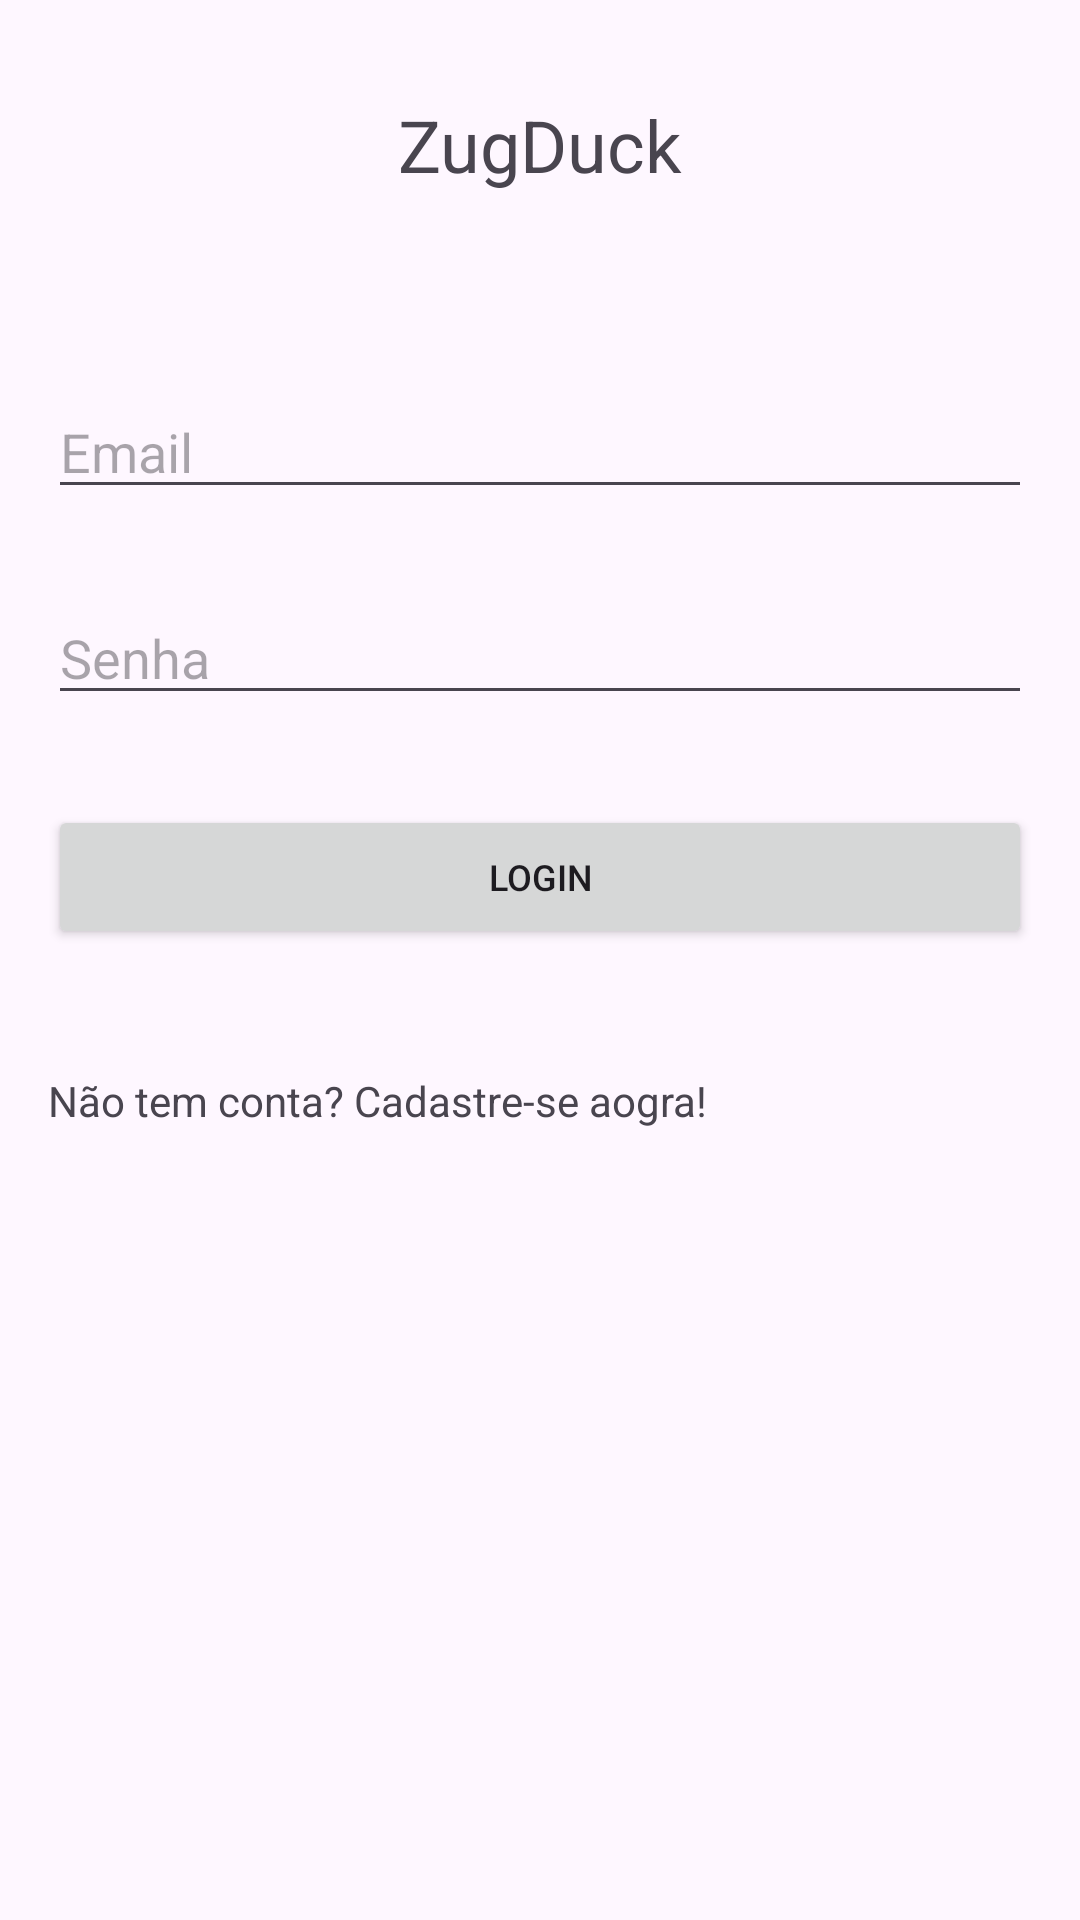

Reconstruct the res/layout file that produces this screen, plus the resources it refers to.
<!-- AndroidManifest.xml: application theme Base.Theme.MyApplication.ligth -->
<!-- res/layout/activity_login.xml -->
<?xml version="1.0" encoding="utf-8"?>
<androidx.constraintlayout.widget.ConstraintLayout xmlns:android="http://schemas.android.com/apk/res/android"
    xmlns:app="http://schemas.android.com/apk/res-auto"
    xmlns:tools="http://schemas.android.com/tools"
    android:layout_width="match_parent"
    android:layout_height="match_parent"
    tools:context=".Login">

    <TextView
        android:id="@+id/textView"
        android:layout_width="match_parent"
        android:layout_height="wrap_content"
        android:layout_marginTop="32dp"
        android:text="ZugDuck"
        android:textAlignment="center"
        android:textSize="24dp"
        app:layout_constraintTop_toTopOf="parent"
        tools:layout_editor_absoluteX="159dp" />

    <EditText
        android:id="@+id/editTextTextEmailAddress"
        android:layout_width="match_parent"
        android:layout_height="wrap_content"
        android:layout_marginTop="64dp"
        android:ems="10"
        android:layout_marginStart="16dp"
        android:layout_marginEnd="16dp"
        android:inputType="textEmailAddress"
        android:hint="Email"
        app:layout_constraintBottom_toBottomOf="parent"
        app:layout_constraintEnd_toEndOf="parent"
        app:layout_constraintHorizontal_bias="0.0"
        app:layout_constraintStart_toStartOf="parent"
        app:layout_constraintTop_toBottomOf="@+id/textView"
        app:layout_constraintVertical_bias="0.0" />

    <EditText
        android:id="@+id/editTextTextPassword"
        android:layout_width="match_parent"
        android:layout_height="wrap_content"
        android:layout_marginStart="16dp"
        android:layout_marginEnd="16dp"
        android:ems="10"
        android:hint="Senha"
        android:inputType="textPassword"
        app:layout_constraintBottom_toBottomOf="parent"
        app:layout_constraintEnd_toEndOf="parent"
        app:layout_constraintHorizontal_bias="0.502"
        app:layout_constraintStart_toStartOf="parent"
        app:layout_constraintTop_toBottomOf="@+id/editTextTextEmailAddress"
        app:layout_constraintVertical_bias="0.064" />

    <Button
        android:id="@+id/button"
        android:layout_width="match_parent"
        android:layout_height="wrap_content"
        android:layout_marginStart="16dp"
        android:layout_marginEnd="16dp"
        android:onClick="login"
        android:textSize="12sp"
        android:text="LOGIN"
        app:layout_constraintBottom_toBottomOf="parent"
        app:layout_constraintEnd_toEndOf="parent"
        app:layout_constraintHorizontal_bias="0.0"
        app:layout_constraintStart_toStartOf="parent"
        app:layout_constraintTop_toBottomOf="@+id/editTextTextPassword"
        app:layout_constraintVertical_bias="0.085" />

    <TextView
        android:id="@+id/textView2"
        android:layout_width="wrap_content"
        android:layout_height="wrap_content"
        android:layout_marginStart="16dp"
        android:layout_marginTop="41dp"
        android:layout_marginEnd="16dp"
        android:text="Não tem conta? Cadastre-se aogra!"
        android:textSize="14sp"
        android:onClick="changePage"
        app:layout_constraintBottom_toBottomOf="parent"
        app:layout_constraintEnd_toEndOf="parent"
        app:layout_constraintHorizontal_bias="0.0"
        app:layout_constraintStart_toStartOf="parent"
        app:layout_constraintTop_toBottomOf="@+id/button"
        app:layout_constraintVertical_bias="0.0" />
</androidx.constraintlayout.widget.ConstraintLayout>
<!-- resources referenced by this layout -->
<resources>
  <style name="Base.Theme.MyApplication.ligth" parent="Theme.Material3.Light.NoActionBar">
          
          <item name="colorPrimary">@color/orange</item>
          <item name="colorPrimaryDark">@color/orange</item>
          <item name="colorAccent">@color/orange</item>
          <item name="android:statusBarColor">@color/orange</item>
          <item name="statusBarBackground">@color/orange</item>
          
          <item name="android:windowLightStatusBar">true</item>
      </style>
  <color name="orange">#E36512</color>
</resources>
